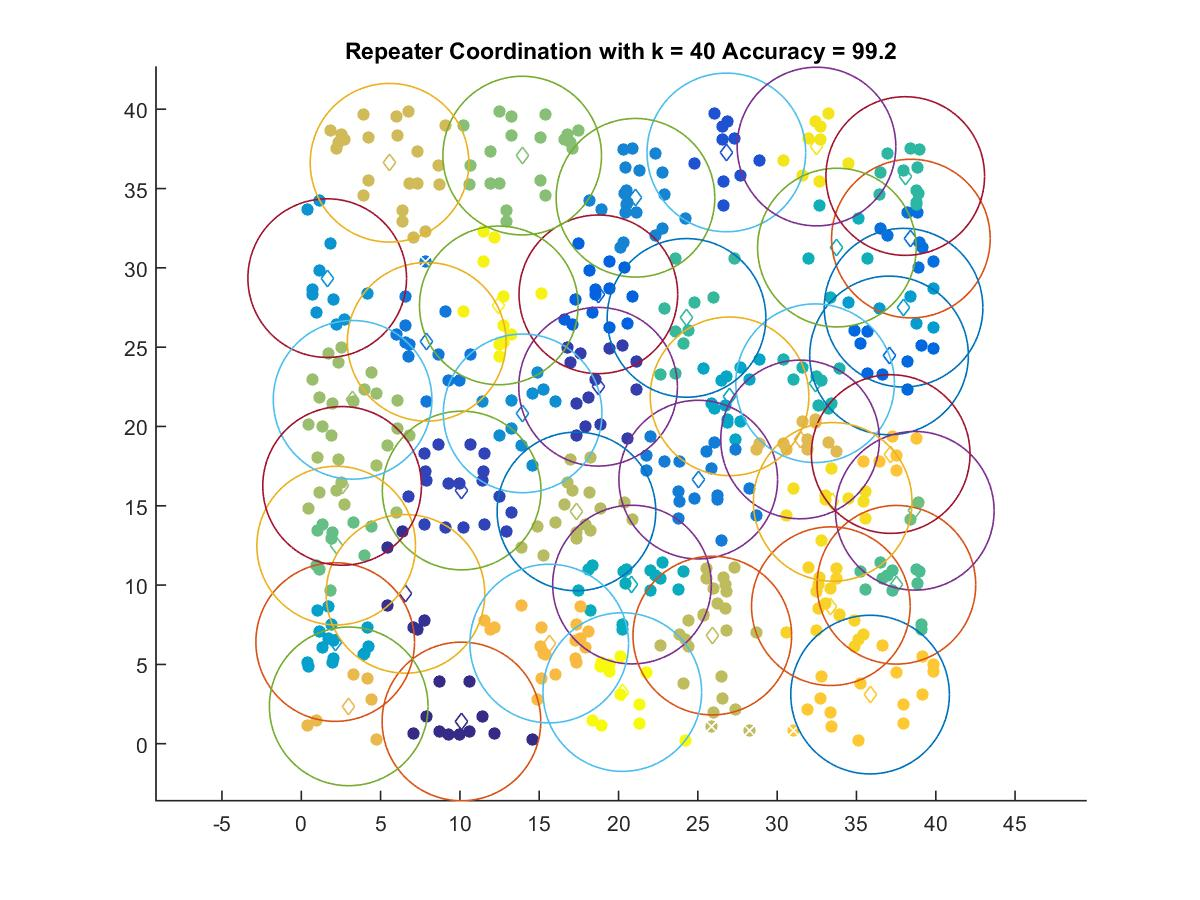

The data file committed next to this chart (first rows):
10.096, 1.4042
6.566, 9.448
18.71, 22.5
10.11, 15.96
26.8, 37.28
18.73, 28.33
37.05, 24.48
38.43, 31.85
7.904, 25.34
25.02, 16.65
21.07, 34.42
13.95, 20.83
1.634, 29.35
37.97, 27.49
2.137, 6.409
27, 21.9
20.85, 10.03
33.77, 31.28
32.39, 22.73
38.07, 35.79
24.29, 26.84
37.52, 10.02
2.199, 12.49
38.68, 14.68
13.93, 37.08
3.233, 21.68
2.572, 16.25
17.35, 14.64
25.91, 6.817
5.562, 36.63
31.44, 19.18
2.989, 2.354
15.63, 6.314
37.16, 18.26
35.86, 3.097
33.38, 8.671
33.5, 15.25
32.48, 37.65
12.45, 27.63
20.24, 3.256
